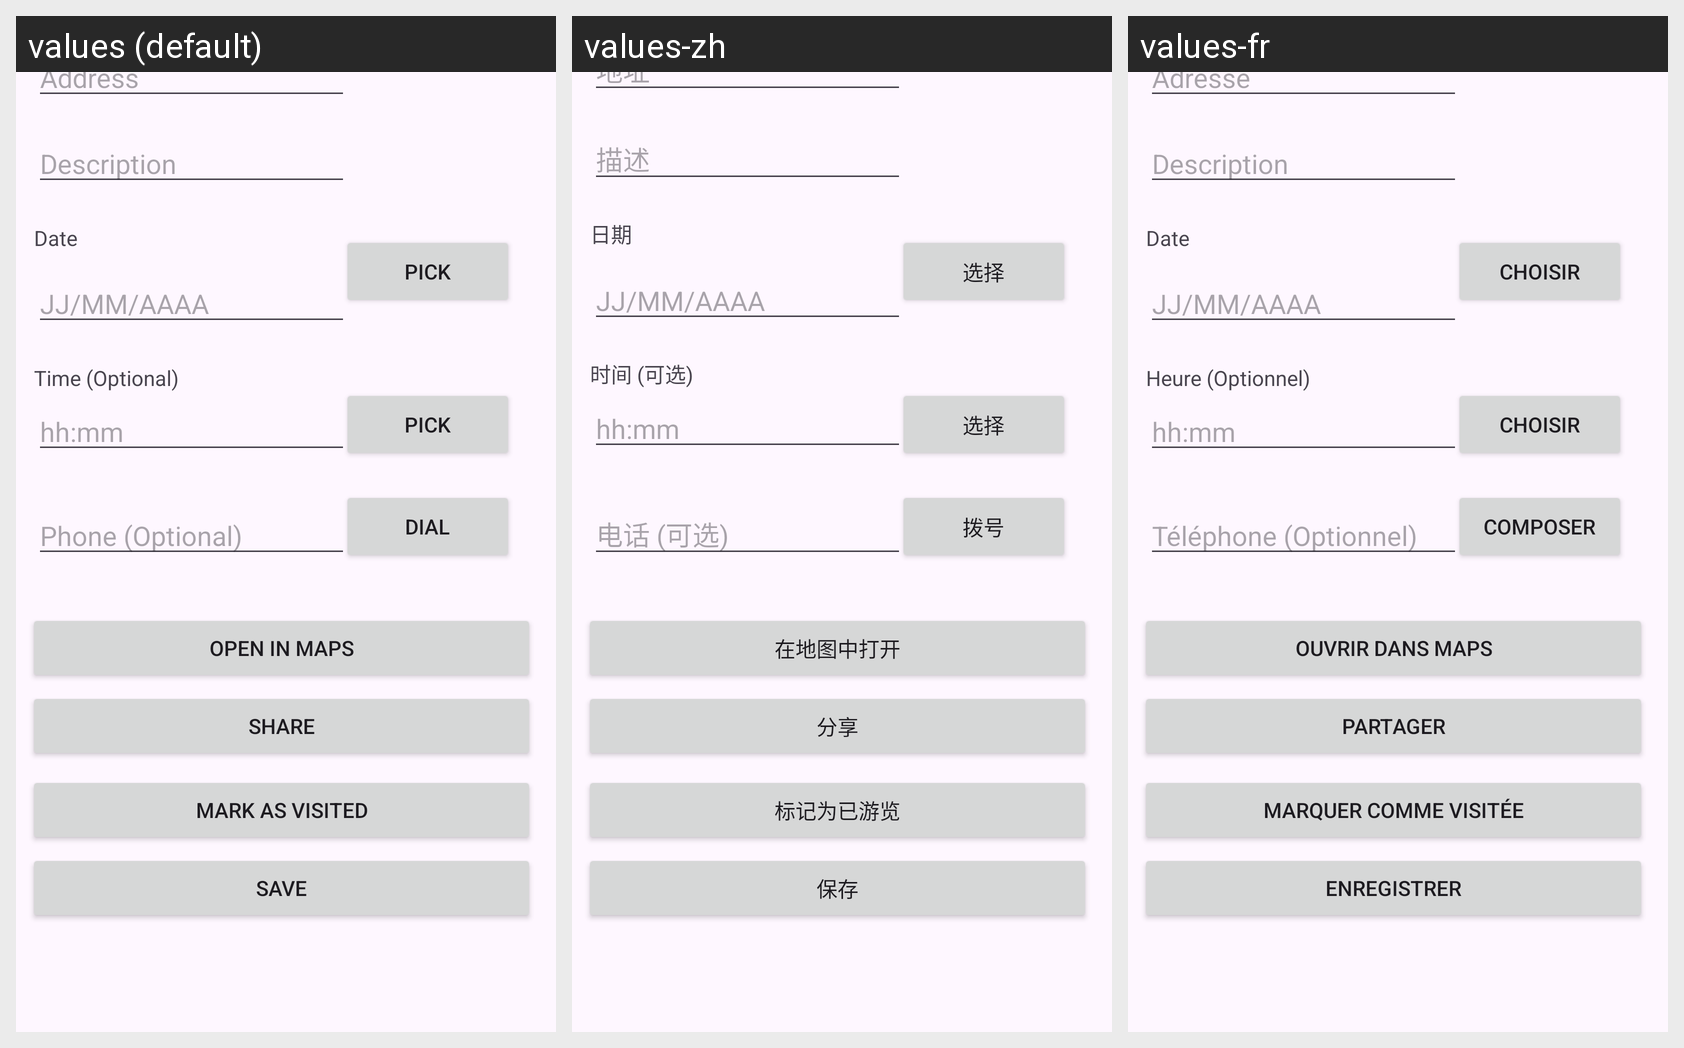

Here is an Android app screen in its default locale and in the app's own translations. Write out the translated-string differences for the strings that appear on this screen.
Android screen res/layout/detail_place.xml rendered under 3 locales, left to right: values (default), values-zh, values-fr. Device: Nexus 5 (rendered at 1080×1920; each locale shown at half size, 540×960, under a caption strip naming it); theme Theme.Trip_Organizer.
Strings drawn on this screen, with the default value and each locale's value (text and hints the layout hard-codes, and strings that could not be matched under every locale, appear in the picture but are not listed):

hint_place_address
  values: Address
  values-zh: 地址
  values-fr: Adresse

hint_place_desc
  values: Description
  values-zh: 描述
  values-fr: Description

btn_pick
  values: Pick
  values-zh: 选择
  values-fr: Choisir

hint_time
  values: hh:mm
  values-zh: hh:mm
  values-fr: hh:mm

label_date
  values: Date
  values-zh: 日期
  values-fr: Date

btn_place_dial
  values: Dial
  values-zh: 拨号
  values-fr: Composer

label_time
  values: Time (Optional)
  values-zh: 时间 (可选)
  values-fr: Heure (Optionnel)

btn_place_share
  values: Share
  values-zh: 分享
  values-fr: Partager

btn_place_visited
  values: Mark as Visited
  values-zh: 标记为已游览
  values-fr: Marquer comme visitée

btn_place_open_maps
  values: Open in Maps
  values-zh: 在地图中打开
  values-fr: Ouvrir dans Maps

hint_date
  values: JJ/MM/AAAA
  values-zh: JJ/MM/AAAA
  values-fr: JJ/MM/AAAA

btn_save
  values: Save
  values-zh: 保存
  values-fr: Enregistrer

hint_place_phone
  values: Phone (Optional)
  values-zh: 电话 (可选)
  values-fr: Téléphone (Optionnel)
